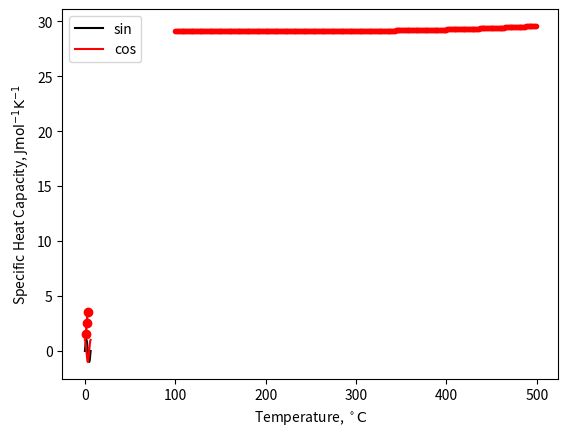

This figure's Python source:
from matplotlib import pyplot as plt
# or
import matplotlib.pyplot as plt
# or even
import pylab as plt

plt.plot([1, 2, 3], [1.5, 2.5, 3.5])
plt.show()

# plt.plot(x, y, style, **options)
# for more info:
help(plt.plot)

plt.plot([1, 2, 3], [1.5, 2.5, 3.5], marker='o', ls='dashed', color='red')

plt.xlabel('x values')
plt.ylabel('y values')

plt.show()


import numpy as np

x_data = np.arange(0.0, 2.0*np.pi, 0.01)

y_data = [np.sin(x) for x in x_data]
plt.plot(x_data, y_data, color='black', label='sin')

y_data = [np.cos(x) for x in x_data]
plt.plot(x_data, y_data, color='red', label='cos')

plt.xlabel('$x$')
plt.ylabel('$f(x)$')
plt.legend()

plt.show()

A =  28.98641
B =  1.853978
C = -9.647459
D =  16.63537
E =  0.000117

T = list(range(100, 500, 1))
print(T)

t = [Ti / 1000.0 for Ti in T]
Cp = [A + B*ti + C*ti**2 + D*ti**3 + E / ti**2 for ti in t]

plt.plot(T, Cp, '.--', color='red')

# -- means dashed line
# . means small circle markers
# default is solid line no marker

plt.xlabel('Temperature, $\\rm ^\\circ{}C$')
plt.ylabel('Specific Heat Capacity, $\\rm J mol^{-1} K^{-1}$')

plt.show()